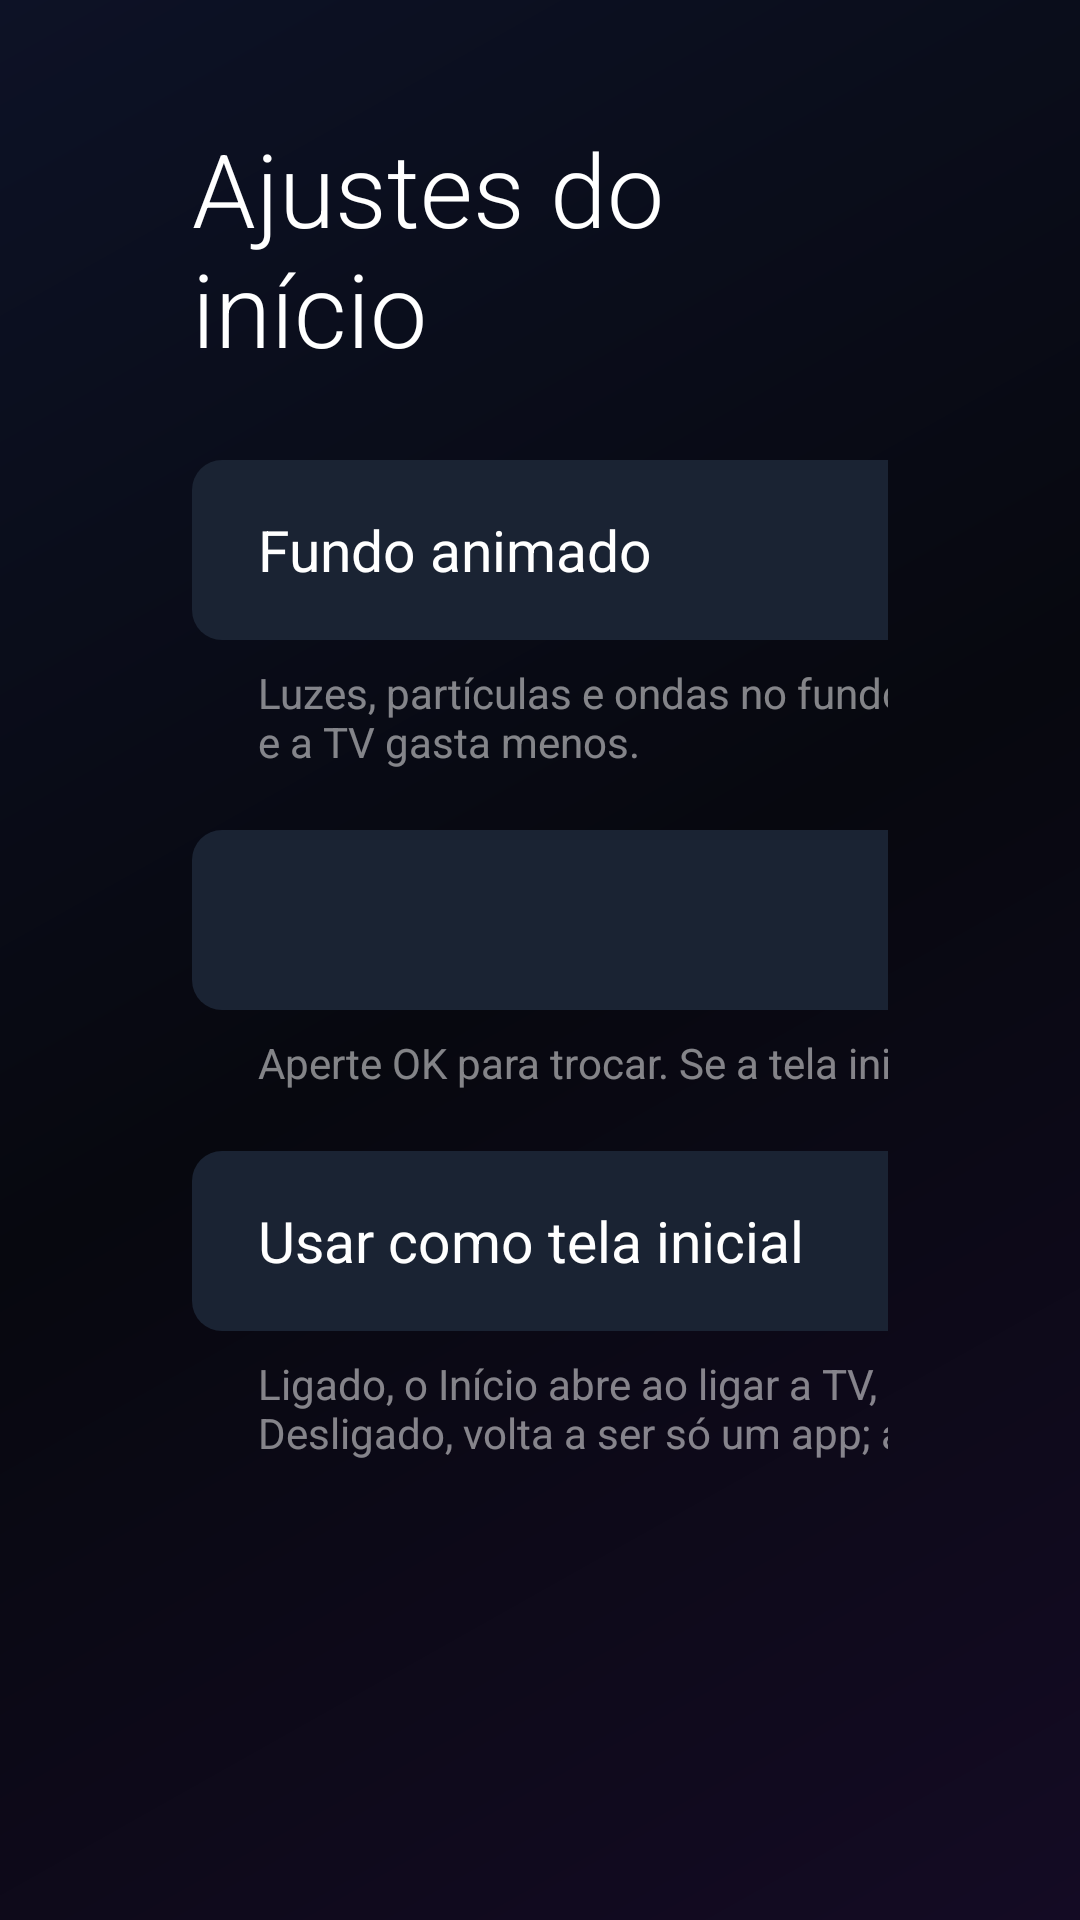

Layout XML and referenced resources for this Android screen:
<!-- AndroidManifest.xml: application theme Theme.Inicio -->
<!-- res/layout/activity_settings.xml -->
<?xml version="1.0" encoding="utf-8"?>
<LinearLayout xmlns:android="http://schemas.android.com/apk/res/android"
    android:layout_width="match_parent"
    android:layout_height="match_parent"
    android:orientation="vertical"
    android:paddingStart="64dp"
    android:paddingEnd="64dp"
    android:paddingTop="40dp">

    <TextView
        android:layout_width="wrap_content"
        android:layout_height="wrap_content"
        android:layout_marginBottom="8dp"
        android:fontFamily="sans-serif-light"
        android:text="@string/launcher_settings"
        android:textColor="#FFFFFFFF"
        android:textSize="34dp" />

    <Switch
        android:id="@+id/animated_background"
        style="@style/SettingsItem"
        android:text="@string/animated_background" />

    <TextView
        style="@style/SettingsHint"
        android:text="@string/animated_background_hint" />

    <TextView
        android:id="@+id/particles"
        style="@style/SettingsItem" />

    <TextView
        style="@style/SettingsHint"
        android:text="@string/particles_hint" />

    <Switch
        android:id="@+id/use_as_home"
        style="@style/SettingsItem"
        android:text="@string/use_as_home" />

    <TextView
        style="@style/SettingsHint"
        android:text="@string/use_as_home_hint" />
</LinearLayout>
<!-- resources referenced by this layout -->
<resources>
  <string name="animated_background">Fundo animado</string>
  <string name="animated_background_hint">Luzes, partículas e ondas no fundo da tela inicial. Desligado, o fundo fica parado e a TV gasta menos.</string>
  <string name="launcher_settings">Ajustes do início</string>
  <string name="particles_hint">Aperte OK para trocar. Se a tela inicial ficar travando, use \"Poucas\".</string>
  <string name="use_as_home">Usar como tela inicial</string>
  <string name="use_as_home_hint">Ligado, o Início abre ao ligar a TV, ao apertar Home e ao sair de um app. Desligado, volta a ser só um app; a tela do Google segue instalada.</string>
  <style name="SettingsHint">
          <item name="android:layout_width">520dp</item>
          <item name="android:layout_height">wrap_content</item>
          <item name="android:layout_marginTop">8dp</item>
          <item name="android:paddingStart">22dp</item>
          <item name="android:textColor">#80FFFFFF</item>
          <item name="android:textSize">14dp</item>
      </style>
  <style name="SettingsItem">
          <item name="android:layout_width">520dp</item>
          <item name="android:layout_height">60dp</item>
          <item name="android:layout_marginTop">20dp</item>
          <item name="android:background">@drawable/tile_bg</item>
          <item name="android:paddingStart">22dp</item>
          <item name="android:paddingEnd">22dp</item>
          <item name="android:gravity">center_vertical</item>
          <item name="android:textColor">#FFFFFFFF</item>
          <item name="android:textSize">19dp</item>
          <item name="android:focusable">true</item>
          <item name="android:clickable">true</item>
      </style>
  <style name="Theme.Inicio" parent="@android:style/Theme.DeviceDefault.NoActionBar.Fullscreen">
          <item name="android:windowBackground">@drawable/background</item>
          <item name="android:windowShowWallpaper">false</item>
          <item name="android:colorAccent">#FFE8C58A</item>
      </style>
  <!-- drawable tile_bg (drawable) -->
  <?xml version="1.0" encoding="utf-8"?>
  <selector xmlns:android="http://schemas.android.com/apk/res/android">
      <item android:state_focused="true">
          <shape>
              <corners android:radius="10dp" />
              <solid android:color="#FF26324A" />
              <stroke android:width="3dp" android:color="#FFFFFFFF" />
          </shape>
      </item>
      <item>
          <shape>
              <corners android:radius="10dp" />
              <solid android:color="#FF1A2333" />
          </shape>
      </item>
  </selector>
  <!-- drawable background (drawable) -->
  <?xml version="1.0" encoding="utf-8"?>
  <shape xmlns:android="http://schemas.android.com/apk/res/android">
      <gradient
          android:angle="315"
          android:startColor="#FF0D1226"
          android:centerColor="#FF07080F"
          android:endColor="#FF140B24" />
  </shape>
</resources>
